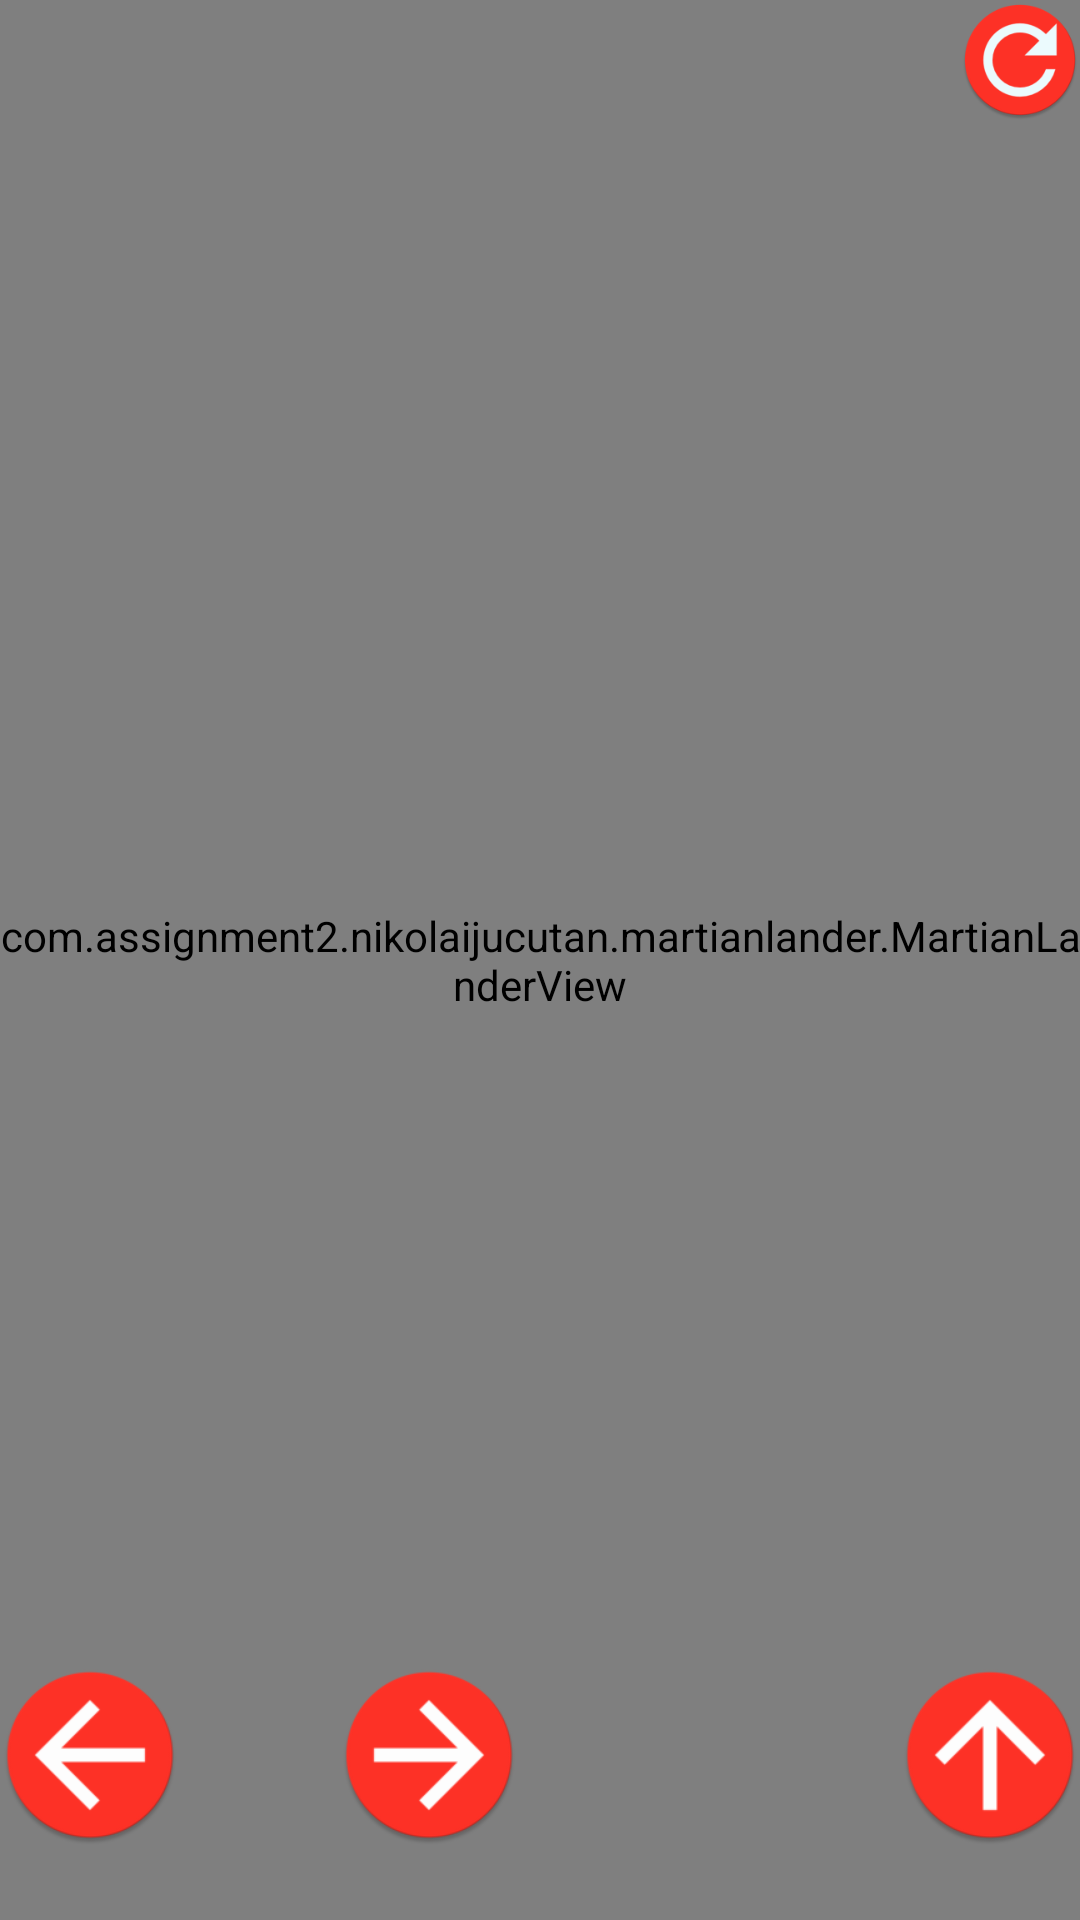

The Android layout XML behind this screen, and the referenced resources:
<!-- AndroidManifest.xml: application theme AppTheme -->
<!-- res/layout/content_main.xml -->
<?xml version="1.0" encoding="utf-8"?>
<RelativeLayout xmlns:android="http://schemas.android.com/apk/res/android"
    xmlns:app="http://schemas.android.com/apk/res-auto"
    xmlns:tools="http://schemas.android.com/tools"
    android:layout_width="fill_parent"
    android:layout_height="fill_parent"
    app:layout_behavior="@string/appbar_scrolling_view_behavior"
    tools:context="com.assignment2.nikolaijucutan.martianlander.MainActivity">


    <view
        android:layout_width="match_parent"
        android:layout_height="match_parent"
        class="com.assignment2.nikolaijucutan.martianlander.MartianLanderView"
        android:layout_centerVertical="true"
        android:layout_centerHorizontal="true"
        android:id="@+id/surface_view" />

    <Button
        style="@android:style/Widget.Material.Light.Button.Small"
        android:layout_width="60dp"
        android:layout_height="60dp"
        android:id="@+id/leftBtn"
        android:background="@mipmap/left"
        android:layout_alignTop="@+id/rightBtn"
        android:layout_alignParentStart="true"
        android:enabled="true" />

    <Button
        style="?android:attr/buttonStyleSmall"
        android:layout_width="60dp"
        android:layout_height="60dp"
        android:id="@+id/rightBtn"
        android:background="@mipmap/right"
        android:layout_marginStart="53dp"
        android:layout_alignTop="@+id/upBtn"
        android:layout_toEndOf="@+id/leftBtn"
        android:elevation="0dp" />

    <Button
        style="?android:attr/buttonStyleSmall"
        android:layout_width="60dp"
        android:layout_height="60dp"
        android:id="@+id/upBtn"
        android:background="@mipmap/up"
        android:layout_marginBottom="25dp"
        android:layout_alignParentBottom="true"
        android:layout_alignParentEnd="true"
        android:elevation="0dp"
        android:textIsSelectable="false" />

    <Button
        android:layout_width="40dp"
        android:id="@+id/restart"
        android:background="@mipmap/restart"
        android:layout_height="40dp"
        android:onClick="restart"
        android:layout_alignParentTop="true"
        android:layout_alignParentEnd="true" />

</RelativeLayout>
<!-- resources referenced by this layout -->
<resources>
  <!-- mipmap left: png bitmap (mipmap-hdpi, 2762 bytes) -->
  <!-- mipmap restart: png bitmap (mipmap-hdpi, 3544 bytes) -->
  <!-- mipmap right: png bitmap (mipmap-hdpi, 2755 bytes) -->
  <!-- mipmap up: png bitmap (mipmap-hdpi, 2828 bytes) -->
  <style name="AppTheme" parent="Theme.AppCompat.Light.NoActionBar">
          
          <item name="colorPrimary">@color/colorPrimary</item>
          <item name="colorPrimaryDark">@color/colorPrimaryDark</item>
          <item name="colorAccent">@color/colorAccent</item>
      </style>
  <!-- not gathered from this repository: default colours our renderer supplied (Android Studio template values) -->
  <color name="colorPrimary">#FF6200EE</color>
  <color name="colorPrimaryDark">#FF3700B3</color>
  <color name="colorAccent">#FF03DAC5</color>
</resources>
